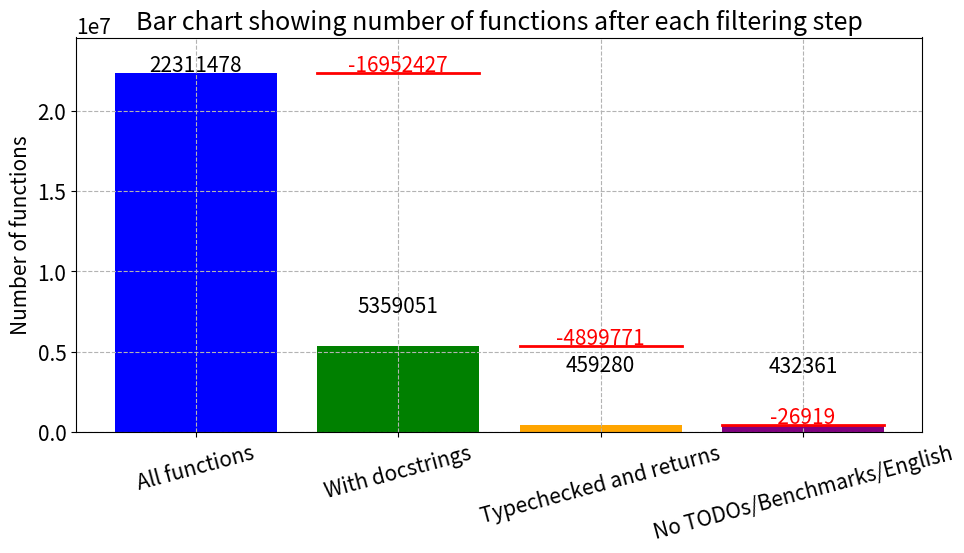

The matplotlib source for this figure: (Note: this script raises an exception after producing the figure.)
import matplotlib.pyplot as plt

all_functions = 22_311_478
with_docstrings = 5_359_051
with_typecheck = 459_280
no_bench = 432_361

# losses
no_docstrings = all_functions - with_docstrings
no_typecheck = with_docstrings - with_typecheck
todos_benchmarks_non_english = with_typecheck - no_bench

# Data for bar chart
steps = [
    "All functions",
    "With docstrings",
    "Typechecked and returns",
    "No TODOs/Benchmarks/English",
]
counts = [all_functions, with_docstrings, with_typecheck, no_bench]

# Calculate the losses at each step
losses = [0, no_docstrings, no_typecheck, todos_benchmarks_non_english]


def get_text_position(yval, loss_val, max_val):
    if yval < max_val * 0.1:
        return yval + (0.15 * max_val)
    elif yval < max_val * 0.3:
        return yval + (0.1 * max_val)
    elif yval - loss_val < max_val * 0.1:  # If there's a significant drop due to loss
        return yval + (0.05 * max_val)
    else:
        return yval + (0.02 * max_val)


plt.rcParams.update({'font.size': 15})
# Plotting the bar chart with losses
fig, ax = plt.subplots(figsize=(10, 6))
bars = ax.bar(steps, counts, color=['blue', 'green', 'orange', 'purple'])
y_limit = 1.10 * max(counts)

# Annotate values on the bars and plot the losses
for i, bar in enumerate(bars):
    yval = bar.get_height()
    position = get_text_position(yval, losses[i], y_limit)
    ax.text(bar.get_x() + bar.get_width()/2, position,
            int(yval), ha='center', va='center')

    # Plot the loss line if it's not the first bar
    if i != 0:
        loss_start = yval + losses[i]
        ax.plot([bar.get_x(), bar.get_x() + bar.get_width()],
                [loss_start, loss_start], color='red', linewidth=2)
        ax.text(bar.get_x() + bar.get_width()/2, loss_start + (0.02 * y_limit),
                f"-{losses[i]}", ha='center', va='center', color='red')

ax.set_ylim(0, y_limit)
ax.set_title("Bar chart showing number of functions after each filtering step")
ax.set_ylabel("Number of functions")
plt.xticks(rotation=15)
plt.tight_layout()
plt.grid(True, which="both", ls="--", c='0.7')
plt.savefig("./figures/source_filtering_stats.png")
plt.savefig("./figures/source_filtering_stats.pdf")
